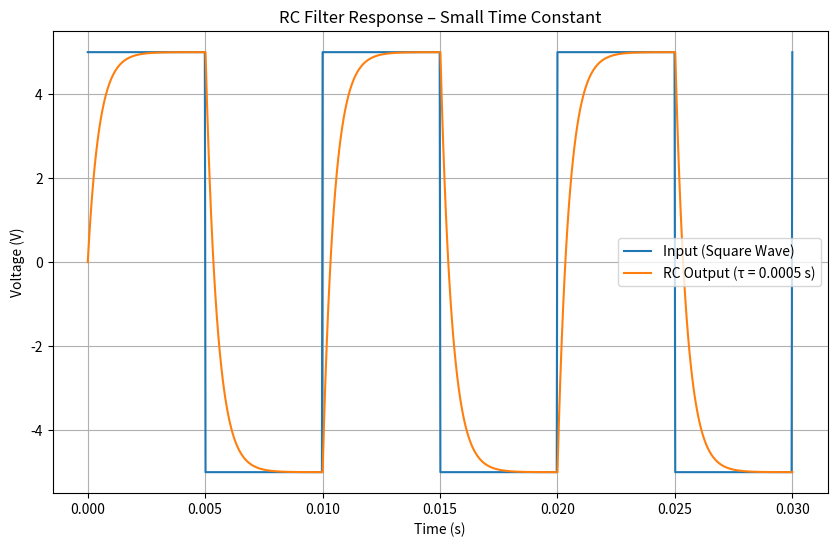
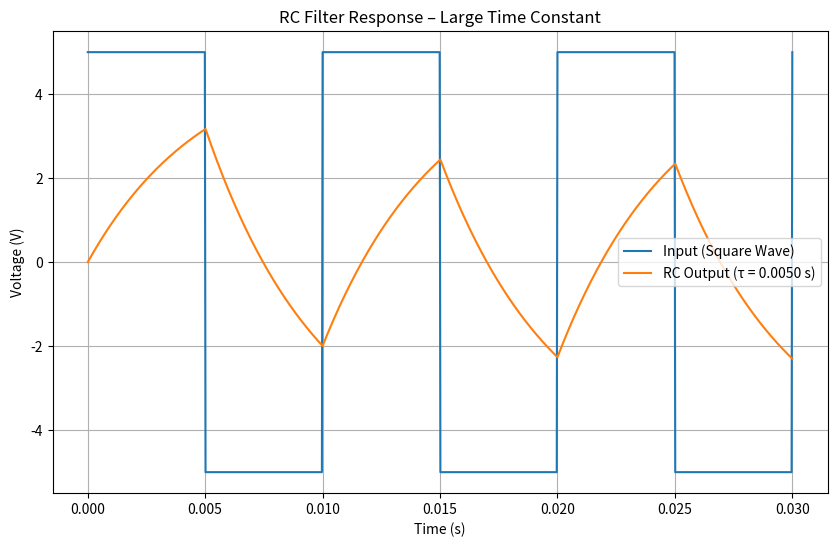

Generate these figures, in order, with matplotlib:
import matplotlib
matplotlib.use('Agg')  # Use non-interactive backend
import matplotlib.pyplot as plt
import numpy as np
from scipy import signal

# Define parameters
V_in = 5.0
frequency = 100  # Hz
period = 1 / frequency
t = np.linspace(0, 3 * period, 1000)
input_signal = V_in * signal.square(2 * np.pi * frequency * t)

# RC response function
def rc_response(t, tau):
    response = np.zeros_like(t)
    dt = t[1] - t[0]
    for i in range(1, len(t)):
        response[i] = response[i-1] + (dt / tau) * (input_signal[i-1] - response[i-1])
    return response

# Time constants
tau_small = period / 20
tau_large = period / 2

# --- First Plot: Small time constant ---
response_small = rc_response(t, tau_small)
plt.figure(figsize=(10, 6))
plt.plot(t, input_signal, label='Input (Square Wave)')
plt.plot(t, response_small, label=f'RC Output (τ = {tau_small:.4f} s)')
plt.title('RC Filter Response – Small Time Constant')
plt.xlabel('Time (s)')
plt.ylabel('Voltage (V)')
plt.grid(True)
plt.legend()
plt.savefig('rc_filter_small_tau.png', dpi=300, bbox_inches='tight')

# --- Second Plot: Large time constant ---
response_large = rc_response(t, tau_large)
plt.figure(figsize=(10, 6))
plt.plot(t, input_signal, label='Input (Square Wave)')
plt.plot(t, response_large, label=f'RC Output (τ = {tau_large:.4f} s)')
plt.title('RC Filter Response – Large Time Constant')
plt.xlabel('Time (s)')
plt.ylabel('Voltage (V)')
plt.grid(True)
plt.legend()
plt.savefig('rc_filter_large_tau.png', dpi=300, bbox_inches='tight')
